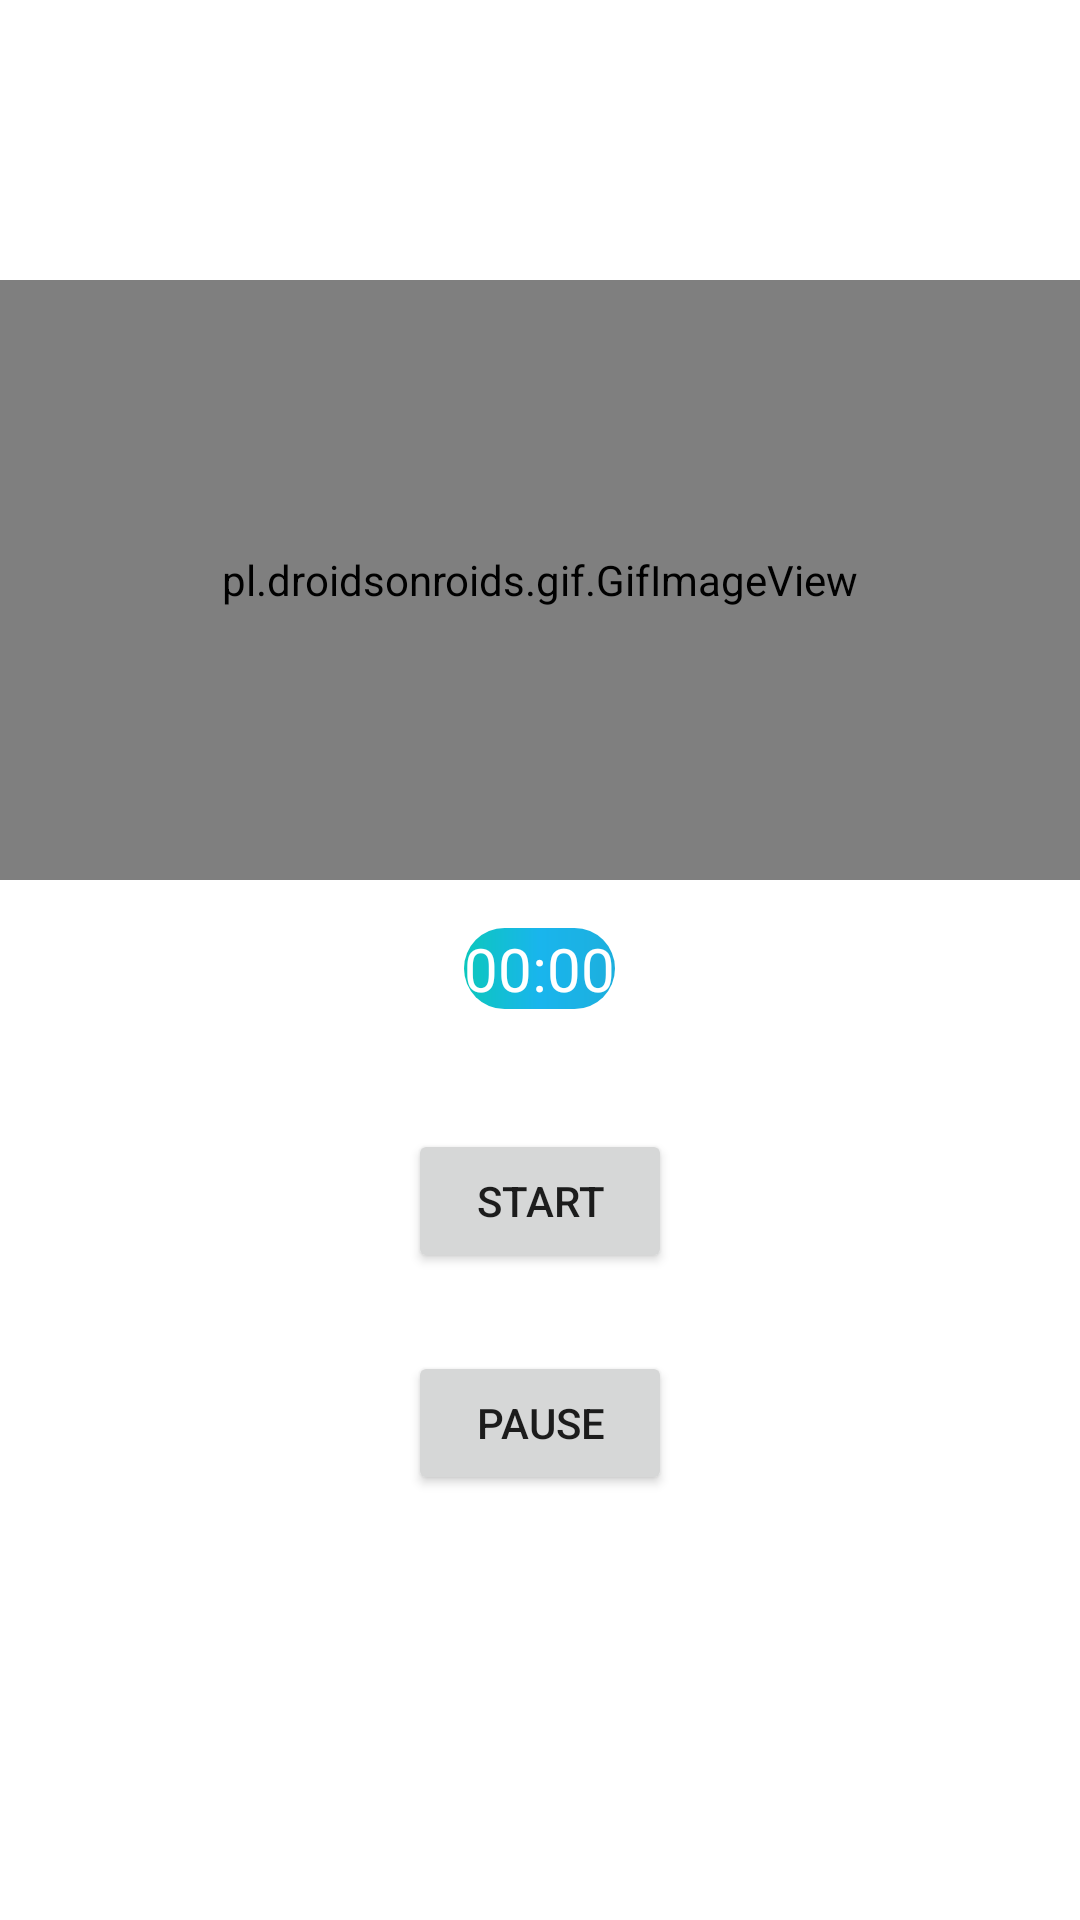

Produce the Android XML layout that renders to this screen, including the resource entries it uses.
<!-- AndroidManifest.xml: application theme Theme.Projekkelompok3 -->
<!-- res/layout/activity_rekomendasi_olahraga.xml -->
<?xml version="1.0" encoding="utf-8"?>
<LinearLayout xmlns:android="http://schemas.android.com/apk/res/android"
    xmlns:app="http://schemas.android.com/apk/res-auto"
    xmlns:tools="http://schemas.android.com/tools"
    android:layout_width="match_parent"
    android:layout_height="match_parent"
    android:orientation="vertical"
    android:gravity="center"
    tools:context=".RekomendasiOlahraga">
    <pl.droidsonroids.gif.GifImageView
        android:id="@+id/gif"
        android:layout_width="match_parent"
        android:layout_height="200dp"
        android:src="@drawable/loncat"
        />
    <Chronometer
        android:id="@+id/chronometer"
        android:layout_width="wrap_content"
        android:layout_height="wrap_content"
        android:layout_marginTop="16dp"
        android:fontFamily="@font/poppins_medium"
        android:textColor="@color/white"
        android:background="@drawable/lengkung"
        android:textSize="20sp"></Chronometer>
    <TextView
        android:id="@+id/tv_selesai"
        android:layout_width="wrap_content"
        android:layout_height="wrap_content"
        android:fontFamily="@font/poppins"
        android:layout_marginTop="5dp"
        android:visibility="invisible"
        android:text="Latihan Selesai"></TextView>
    <Button
        android:id="@+id/btn_start"
        android:layout_width="wrap_content"
        android:layout_height="wrap_content"
        android:text="Start"
        android:layout_margin="16dp"
        android:onClick="startChronometer"></Button>
    <Button
        android:id="@+id/btn_pause"
        android:layout_width="wrap_content"
        android:layout_height="wrap_content"
        android:text="Pause"
        android:layout_marginTop="10dp"
        android:onClick="pauseChronometer"></Button>
    <Button
        android:id="@+id/btn_back"
        android:layout_width="wrap_content"
        android:layout_height="wrap_content"
        android:text="Kembali"
        android:visibility="invisible"
        ></Button>



</LinearLayout>
<!-- resources referenced by this layout -->
<resources>
  <!-- drawable lengkung (drawable) -->
  <?xml version="1.0" encoding="utf-8"?>
  <shape xmlns:android="http://schemas.android.com/apk/res/android">
      <gradient android:startColor="#0CC7BD"
          android:centerColor="#19B5ED"
          android:endColor="#1DAFDD"
          >
      </gradient>
      <corners android:radius="25dp"/>
  </shape>
  <!-- drawable loncat: gif bitmap (drawable-v24, 261628 bytes) -->
  <style name="Theme.Projekkelompok3" parent="Theme.MaterialComponents.DayNight.DarkActionBar">
          
          <item name="colorPrimary">#19B5ED</item>
          <item name="colorPrimaryVariant">#19B5ED</item>
          <item name="colorOnPrimary">@color/white</item>
          
          <item name="colorSecondary">#19B5ED</item>
          <item name="colorSecondaryVariant">#19B5ED</item>
          <item name="colorOnSecondary">@color/black</item>
          
          <item name="android:statusBarColor" tools:targetApi="l">?attr/colorPrimaryVariant</item>
          
  
  
      </style>
  <!-- not gathered from this repository: default colours our renderer supplied (Android Studio template values) -->
  <color name="black">#FF000000</color>
  <color name="white">#FFFFFFFF</color>
</resources>
